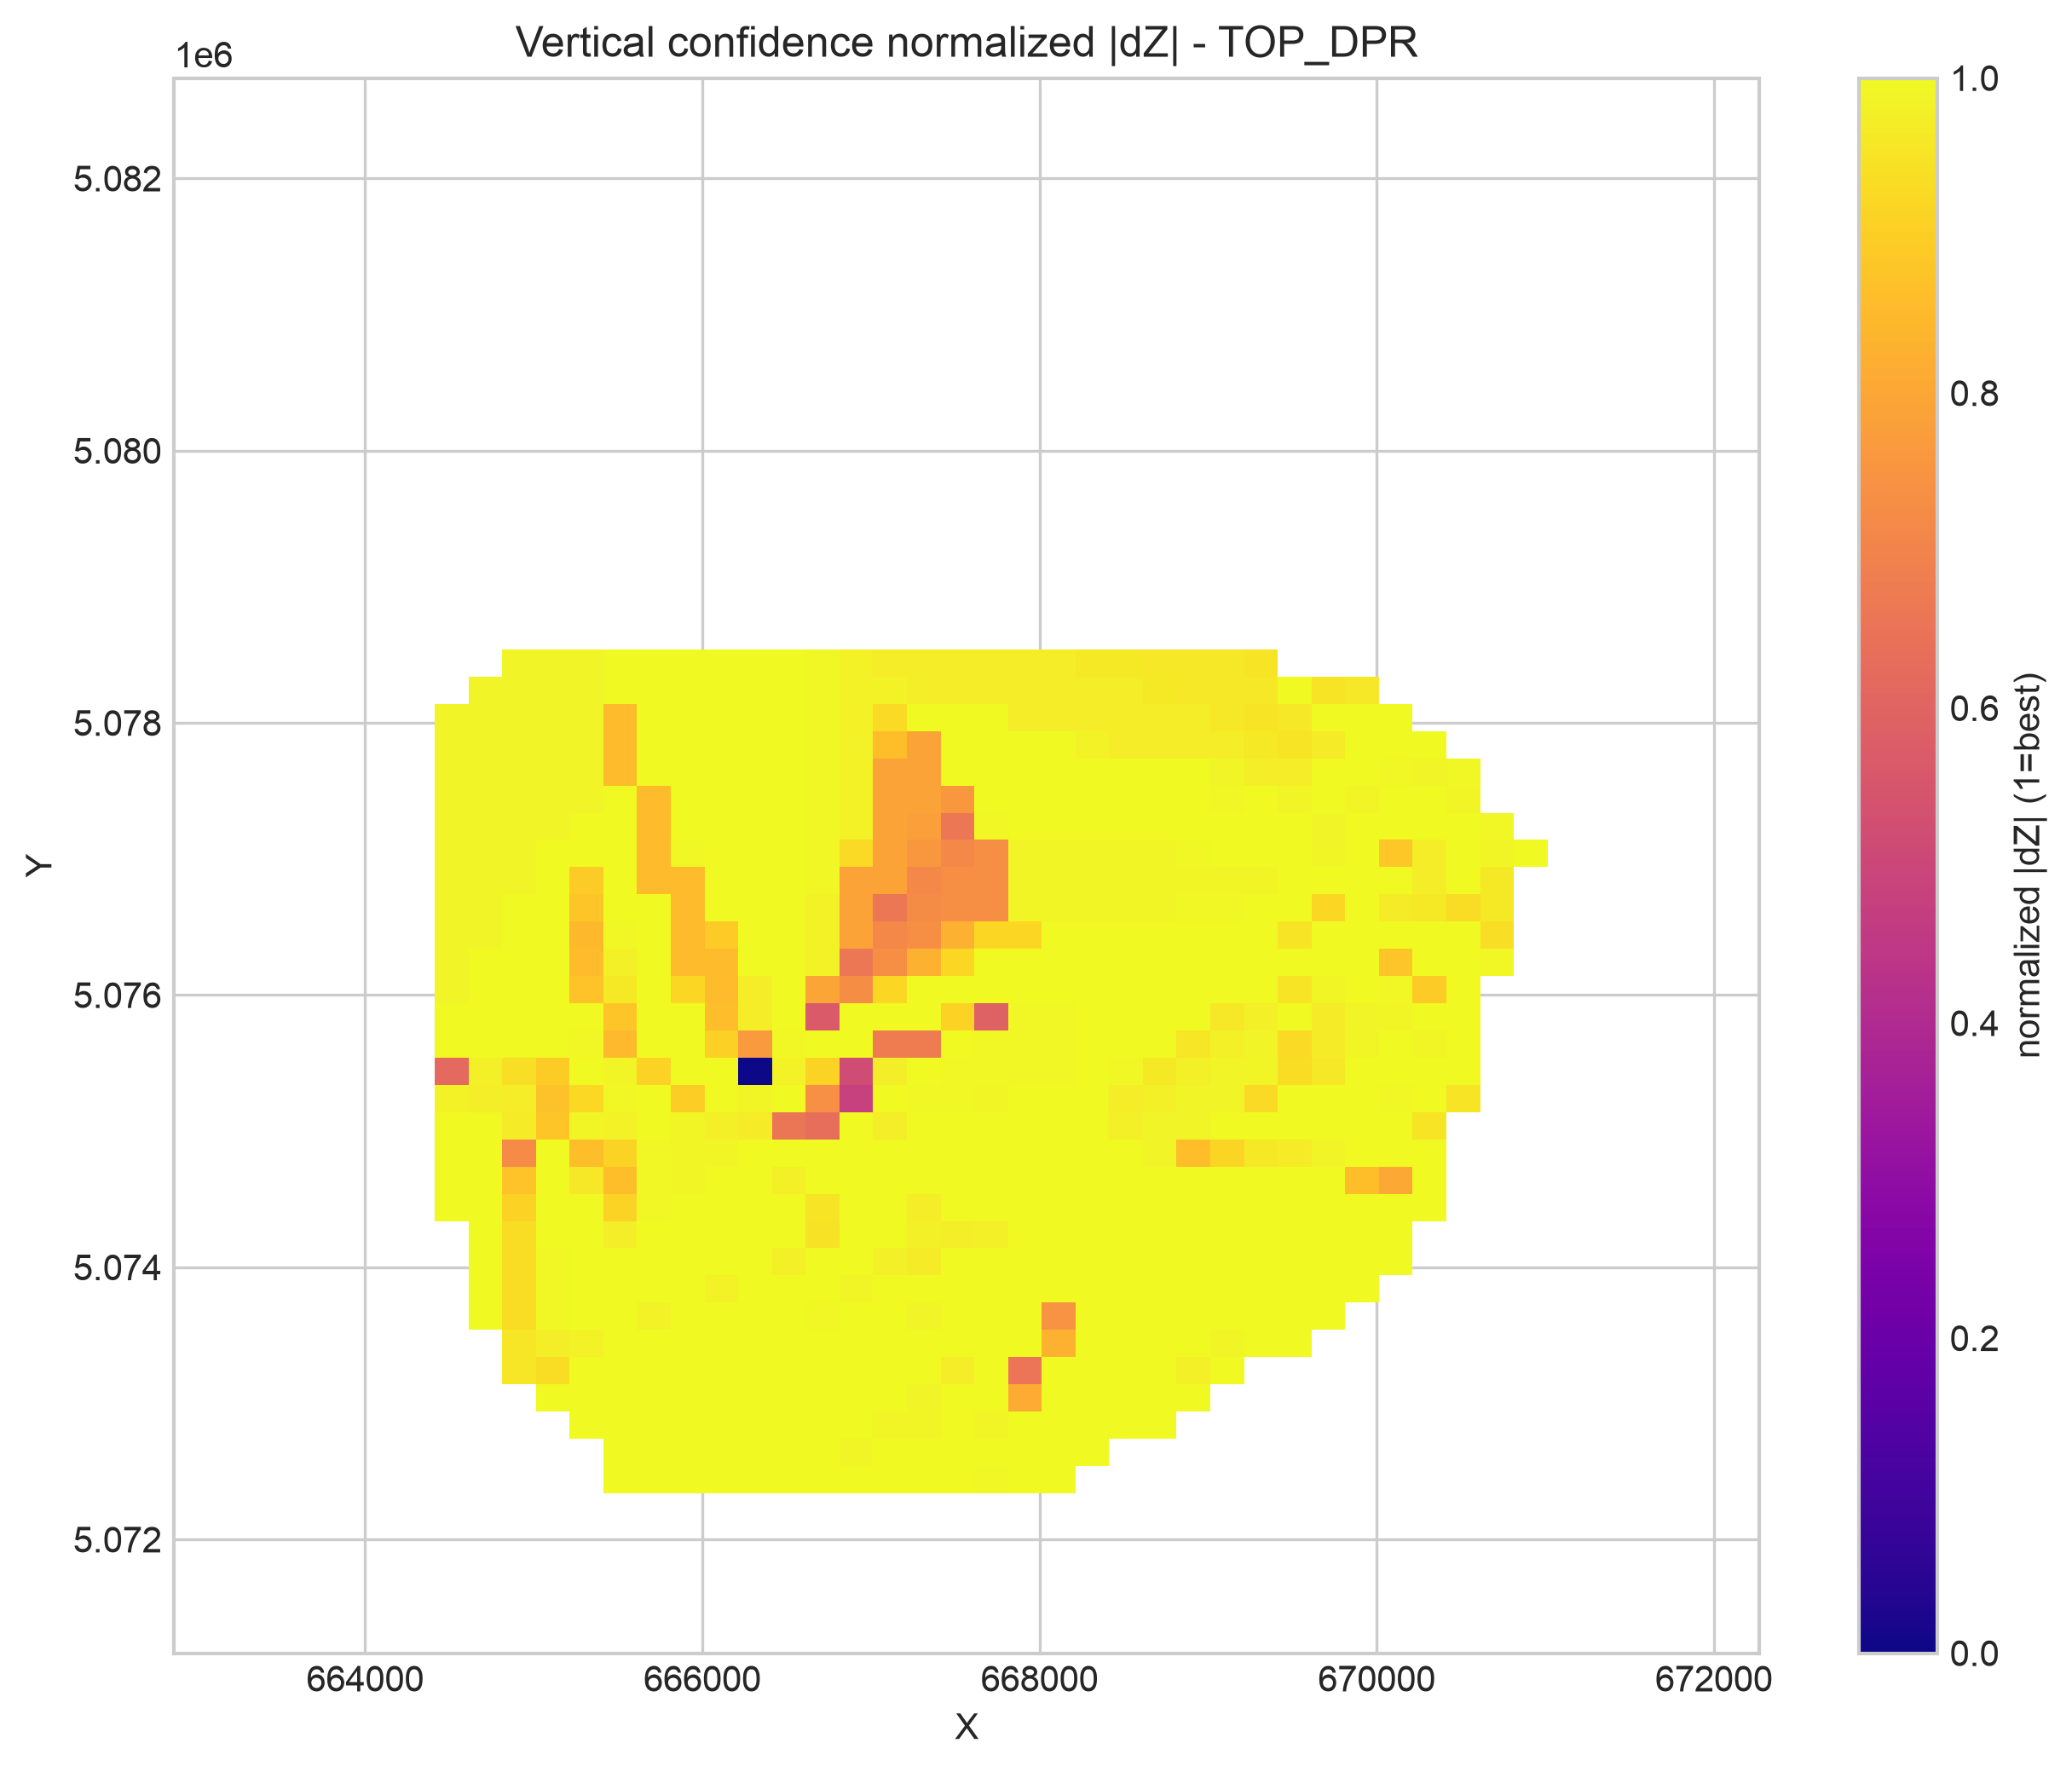

The file beside this chart, header and first rows:
x, y, abs_delta_z, abs_delta_norm, lon, lat
665513, 5072440, 7.343330822878138e-10, 1, 11.13, 45.79
665713, 5072440, 7.487207628188341e-10, 1, 11.13, 45.79
665913, 5072440, 8.597456183736442e-10, 1, 11.13, 45.79
666113, 5072440, 9.433006759049344e-10, 1, 11.14, 45.79
666313, 5072440, 0.001508, 0.9972, 11.14, 45.79
666513, 5072440, 0.001506, 0.9972, 11.14, 45.79
666713, 5072440, 0.001438, 0.9974, 11.14, 45.79
666913, 5072440, 0.0001299, 0.9998, 11.15, 45.79
667113, 5072440, 0.0001491, 0.9997, 11.15, 45.79
667313, 5072440, 0.000152, 0.9997, 11.15, 45.79
667513, 5072440, 0.0001408, 0.9997, 11.16, 45.79
667713, 5072440, 0.002184, 0.996, 11.16, 45.79
667913, 5072440, 8.633903714376444e-10, 1, 11.16, 45.79
668113, 5072440, 5.659803990834855e-10, 1, 11.16, 45.79
665513, 5072640, 6.132621671568084e-10, 1, 11.13, 45.79
665713, 5072640, 7.34322741485404e-10, 1, 11.13, 45.79
665913, 5072640, 7.487892500999174e-10, 1, 11.13, 45.79
666113, 5072640, 8.598097588525294e-10, 1, 11.14, 45.79
666313, 5072640, 9.433657619114264e-10, 1, 11.14, 45.79
666513, 5072640, 0.001507, 0.9972, 11.14, 45.79
666713, 5072640, 0.0009831, 0.9982, 11.14, 45.79
666913, 5072640, 0.004831, 0.9911, 11.15, 45.79
667113, 5072640, 0.0001298, 0.9998, 11.15, 45.79
667313, 5072640, 0.0001404, 0.9997, 11.15, 45.79
667513, 5072640, 0.0001409, 0.9997, 11.16, 45.79
667713, 5072640, 0.00105, 0.9981, 11.16, 45.79
667913, 5072640, 9.727076950419637e-10, 1, 11.16, 45.79
668113, 5072640, 5.655831421782536e-10, 1, 11.16, 45.79
668313, 5072640, 1.9670723628527127e-09, 1, 11.17, 45.79
665313, 5072840, 2.1711388523188806e-09, 1, 11.13, 45.79
665513, 5072840, 1.7589796037880196e-09, 1, 11.13, 45.79
665713, 5072840, 6.131813542993383e-10, 1, 11.13, 45.79
665913, 5072840, 6.135064627568402e-10, 1, 11.13, 45.79
666113, 5072840, 7.346656176120169e-10, 1, 11.14, 45.79
666313, 5072840, 8.598996847756667e-10, 1, 11.14, 45.79
666513, 5072840, 9.434896904389338e-10, 1, 11.14, 45.79
666713, 5072840, 0.001507, 0.9972, 11.14, 45.79
666913, 5072840, 0.0006283, 0.9988, 11.15, 45.79
667113, 5072840, 0.005078, 0.9906, 11.15, 45.79
667313, 5072840, 0.004796, 0.9912, 11.15, 45.79
667513, 5072840, 0.0001302, 0.9998, 11.16, 45.79
667713, 5072840, 0.005342, 0.9902, 11.16, 45.79
667913, 5072840, 1.0830900739486616e-09, 1, 11.16, 45.79
668113, 5072840, 2.5873875402578387e-09, 1, 11.16, 45.79
668313, 5072840, 1.1795813312890536e-09, 1, 11.17, 45.79
668513, 5072840, 2.880950045217246e-09, 1, 11.17, 45.79
668713, 5072840, 1.8169838452420127e-09, 1, 11.17, 45.79
665113, 5073040, 2.035807889183947e-09, 1, 11.12, 45.79
665313, 5073040, 2.112438756939057e-09, 1, 11.13, 45.79
665513, 5073040, 2.1710722949972083e-09, 1, 11.13, 45.79
665713, 5073040, 3.576341425851374e-09, 1, 11.13, 45.79
665913, 5073040, 2.03388092402111e-09, 1, 11.13, 45.79
666113, 5073040, 6.133750746075774e-10, 1, 11.14, 45.79
666313, 5073040, 7.346432073144806e-10, 1, 11.14, 45.79
666513, 5073040, 8.600293315743531e-10, 1, 11.14, 45.79
666713, 5073040, 9.43789490375831e-10, 1, 11.14, 45.79
666913, 5073040, 0.001505, 0.9972, 11.15, 45.79
667113, 5073040, 1.4455597046676305e-09, 1, 11.15, 45.79
667313, 5073040, 0.006593, 0.9879, 11.15, 45.79
667513, 5073040, 1.4651321963832905e-10, 1.0, 11.16, 45.79
... 801 more rows
